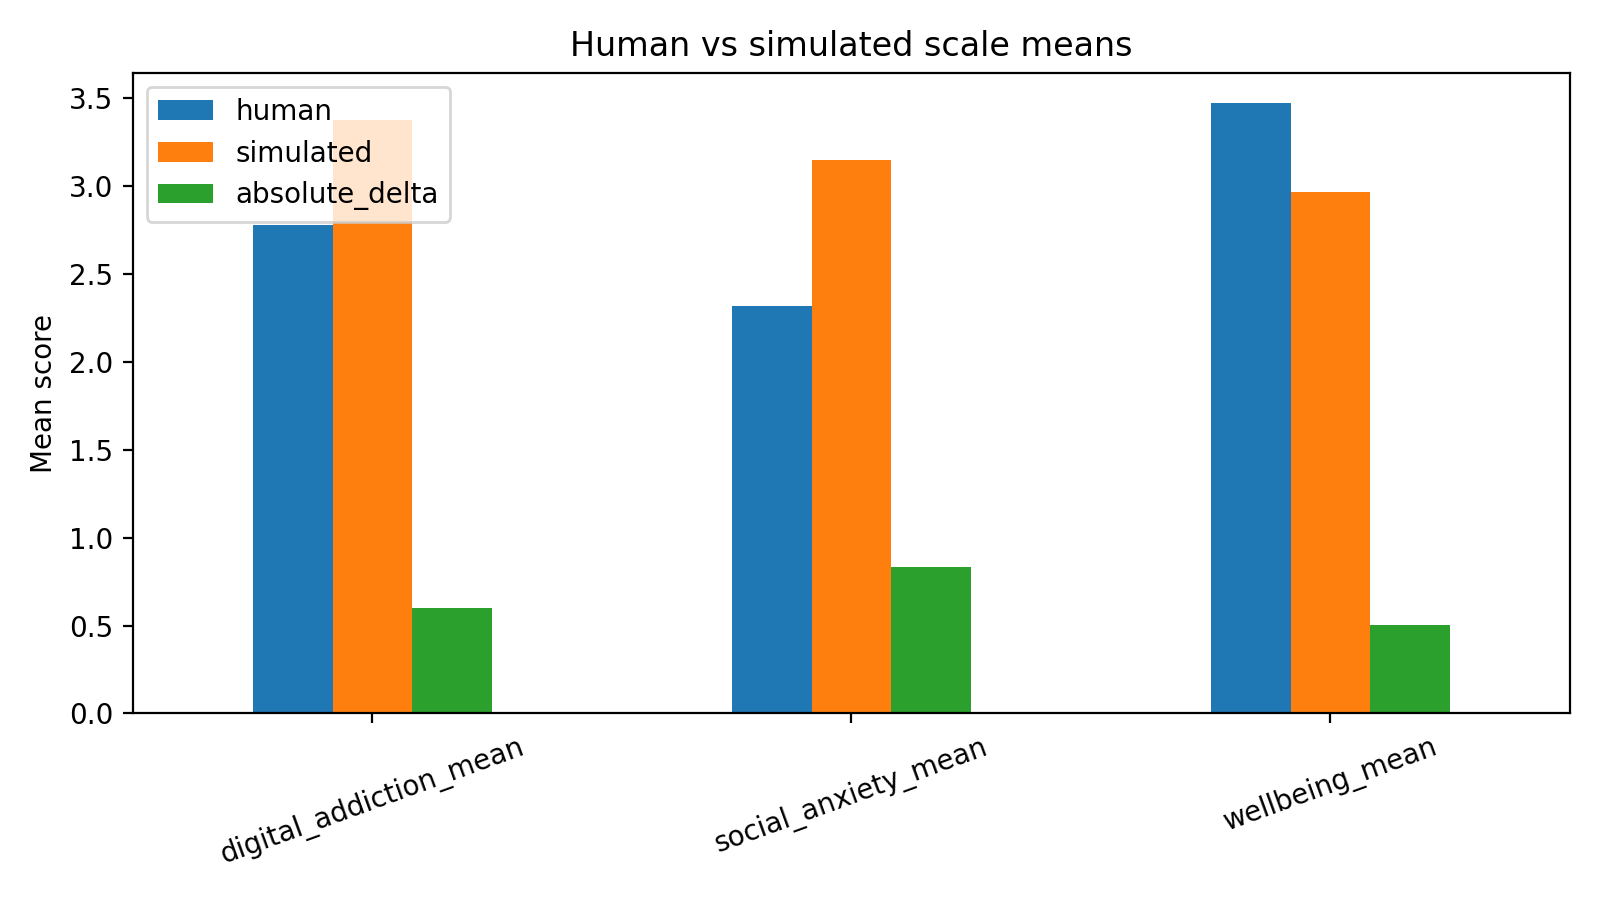

The table this chart was drawn from, first rows:
scale, human, simulated, absolute_delta
digital_addiction_mean, 2.776, 3.374, 0.5971
social_anxiety_mean, 2.315, 3.15, 0.8346
wellbeing_mean, 3.471, 2.967, 0.5042
